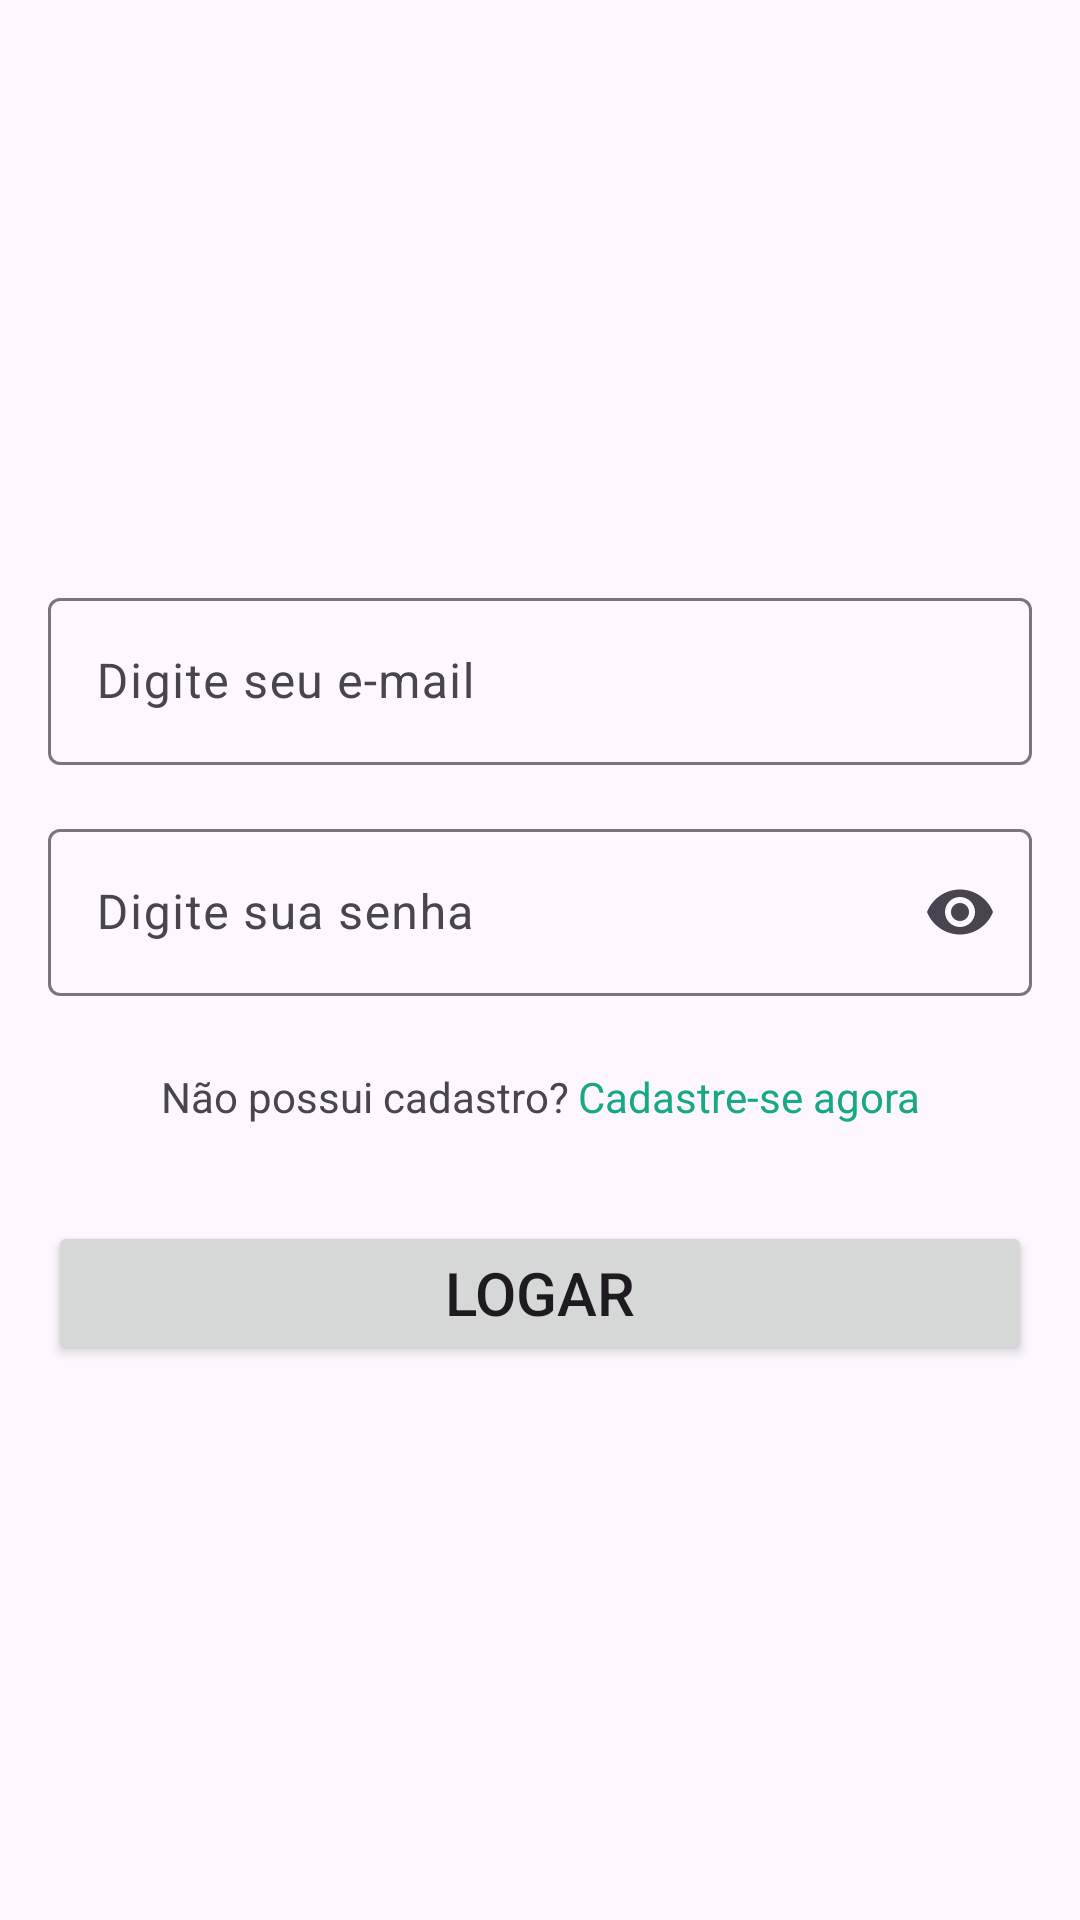

Layout XML and referenced resources for this Android screen:
<!-- AndroidManifest.xml: application theme Theme.ProjetoWpp -->
<!-- res/layout/activity_login.xml -->
<?xml version="1.0" encoding="utf-8"?>
<androidx.constraintlayout.widget.ConstraintLayout xmlns:android="http://schemas.android.com/apk/res/android"
    xmlns:app="http://schemas.android.com/apk/res-auto"
    xmlns:tools="http://schemas.android.com/tools"
    android:id="@+id/main"
    android:layout_width="match_parent"
    android:layout_height="match_parent"
    tools:context=".LoginActivity">

    <ImageView
        android:id="@+id/LogoWpp"
        android:layout_width="150dp"
        android:layout_height="130dp"
        android:layout_marginTop="32dp"
        app:layout_constraintEnd_toEndOf="parent"
        app:layout_constraintHorizontal_bias="0.5"
        app:layout_constraintStart_toStartOf="parent"
        app:layout_constraintTop_toTopOf="parent"
        app:srcCompat="@drawable/logo_verde" />

    <com.google.android.material.textfield.TextInputLayout
        android:id="@+id/textInputLayoutLoginEmail"
        android:layout_width="0dp"
        android:layout_height="wrap_content"
        android:layout_marginStart="16dp"
        android:layout_marginTop="32dp"
        android:layout_marginEnd="16dp"
        app:layout_constraintEnd_toEndOf="parent"
        app:layout_constraintHorizontal_bias="0.5"
        app:layout_constraintStart_toStartOf="parent"
        app:layout_constraintTop_toBottomOf="@+id/LogoWpp">

        <com.google.android.material.textfield.TextInputEditText
            android:id="@+id/editLoginEmail"
            android:layout_width="match_parent"
            android:layout_height="wrap_content"
            android:hint="Digite seu e-mail"
            android:inputType="text|textEmailAddress" />
    </com.google.android.material.textfield.TextInputLayout>

    <com.google.android.material.textfield.TextInputLayout
        android:id="@+id/textInputLayoutLoginSenha"
        android:layout_width="0dp"
        android:layout_height="wrap_content"
        android:layout_marginStart="16dp"
        android:layout_marginTop="16dp"
        android:layout_marginEnd="16dp"
        app:endIconMode="password_toggle"
        app:layout_constraintEnd_toEndOf="parent"
        app:layout_constraintHorizontal_bias="0.5"
        app:layout_constraintStart_toStartOf="parent"
        app:layout_constraintTop_toBottomOf="@+id/textInputLayoutLoginEmail">

        <com.google.android.material.textfield.TextInputEditText
            android:id="@+id/editLoginSenha"
            android:layout_width="match_parent"
            android:layout_height="wrap_content"
            android:hint="Digite sua senha"
            android:inputType="text|textPassword" />
    </com.google.android.material.textfield.TextInputLayout>

    <TextView
        android:id="@+id/textView2"
        android:layout_width="wrap_content"
        android:layout_height="wrap_content"
        android:layout_marginTop="24dp"
        android:layout_marginEnd="3dp"
        android:text="Não possui cadastro?"
        app:layout_constraintEnd_toStartOf="@+id/textCadastro"
        app:layout_constraintHorizontal_bias="0.5"
        app:layout_constraintHorizontal_chainStyle="packed"
        app:layout_constraintStart_toStartOf="parent"
        app:layout_constraintTop_toBottomOf="@+id/textInputLayoutLoginSenha" />

    <TextView
        android:id="@+id/textCadastro"
        android:layout_width="wrap_content"
        android:layout_height="wrap_content"
        android:layout_marginTop="24dp"
        android:text="Cadastre-se agora"
        android:textColor="@color/destaque"
        app:layout_constraintEnd_toEndOf="parent"
        app:layout_constraintHorizontal_bias="0.5"
        app:layout_constraintStart_toEndOf="@+id/textView2"
        app:layout_constraintTop_toBottomOf="@+id/textInputLayoutLoginSenha" />

    <Button
        android:id="@+id/btnLogar"
        android:layout_width="0dp"
        android:layout_height="wrap_content"
        android:layout_marginStart="16dp"
        android:layout_marginTop="32dp"
        android:layout_marginEnd="16dp"
        android:text="Logar"
        android:textSize="20sp"
        app:layout_constraintEnd_toEndOf="parent"
        app:layout_constraintHorizontal_bias="0.5"
        app:layout_constraintStart_toStartOf="parent"
        app:layout_constraintTop_toBottomOf="@+id/textView2" />

</androidx.constraintlayout.widget.ConstraintLayout>
<!-- resources referenced by this layout -->
<resources>
  <color name="destaque">#16A984</color>
  <style name="Theme.ProjetoWpp" parent="Base.Theme.ProjetoWpp" />
  <style name="Base.Theme.ProjetoWpp" parent="Theme.Material3.DayNight.NoActionBar">
          
          <item name="colorPrimary">@color/primaria</item>
      </style>
  <color name="primaria">#0F8068</color>
</resources>
